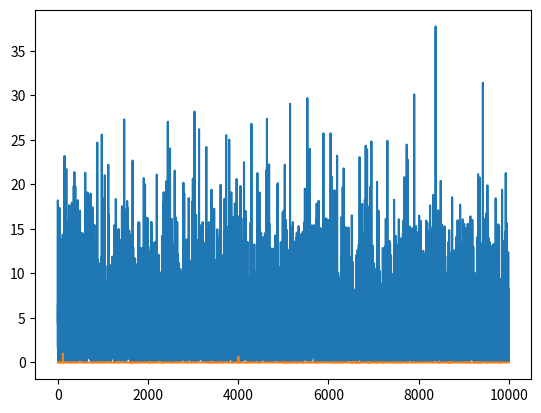

Write the Python code that produced this figure.
# -*- coding: utf-8 -*-
"""
Created on Sat Oct 16 14:45:07 2021

@author: gorod
"""

import random
import numpy as np
import matplotlib.pyplot as plt

def cor_test(buf):
    
    bufer = buf.copy()
    key = []
    for i in range(0, len(bufer)):
        key.append(bin(i))
    key = ''.join(key)
    key = key.replace('b', '')
    #print(key)  
    sum_key = 0
    sum_key_1 = 0
    key_1= str(key[-1]+key[:(len(key)-1)])
    
    for i in range(len(key)):
        sum_key+=int(key[i])
    for i in range(len(key_1)):
        sum_key_1+=int(key_1[i])
    
    top_sum_1=0
    low_sum_1=0
    low_sum_2=0
    
    for i in range(len(key)):
        top_sum_1+=(int(key[i])*int(key_1[i]))
    for i in range(len(key)):
        low_sum_1+=(int(key[i])**2)
    for i in range(len(key)):
        low_sum_2+=(int(key_1[i])**2) 
        
    R= ((len(key)*top_sum_1) - (sum_key*sum_key_1))/pow(((len(key)*low_sum_1 - sum_key**2)*((len(key)*low_sum_2) - sum_key_1**2)), 0.5)
    R_mod =(1/(len(key)-1))+(2/(len(key)-2))*pow(((len(key))*((len(key))-3))/(len(key)+1) , 0.5)
    print(f'Коэффициент автокорреляции при k=1:{R}')
    print(f'Модульное значение (8):{R_mod}') 

def interval_dov(buf):

    bufer = buf.copy()
    #print(bufer)
    for i in range(0, len(bufer)):
        bufer[i] = (bufer[i] / 63)
    
    middle = sum(bufer)/len(bufer)
    alpha = 0.05
    M_teor = 0.5
    d_pr = M_teor - middle 
    d_cr = np.sqrt(np.var(bufer)/(len(bufer) * alpha))
    
    print(f"Практическое значение интервала {d_pr}")
    print(f"Критическое значение значение интервала {d_cr}")
    
    bufer_normal = np.random.normal(loc=0.0, scale=1.0, size=len(bufer))
    minik = min(bufer_normal)
    #print(minik)
    for i in range(0, len(bufer_normal)):
        bufer_normal[i] = (bufer_normal[i] + np.abs(minik))
                           
    maxik = max(bufer_normal)
    for i in range(0, len(bufer_normal)):
        bufer_normal[i] = (bufer_normal[i])/maxik
    
    middle_normal = sum(bufer_normal)/len(bufer_normal)
    
    x_2 = 3.84
    d_pr_normal = M_teor - middle_normal 
    d_cr_normal = np.sqrt(x_2 * np.var(bufer_normal)/(len(bufer_normal)))
    
    print(f"Практическое значение интервала для нормальных чисел {d_pr_normal}")
    print(f"Критическое значение значение интервала для нормальных чисел {d_cr_normal}")

def fric_test(buf):#Частотный тест
    bufer = buf.copy()
    
    m = max(bufer)
    for i in range(0, len(bufer)):
        bufer[i] = bufer[i]/m
    
    plt.plot(bufer)
    plt.show()
    
    drob = 0.1
    #P_teor = len(buf)/10
    x_1 = x_2 = x_3 = x_4 = x_5 = x_6 = x_7 = x_8 = x_9 = x_10 = 0
    for i in range(0, len(bufer)):
        if bufer[i] <= drob:
            x_1 += 1
        elif (bufer[i] > drob and bufer[i] <= (drob * 2)):
            x_2 += 1
        elif (bufer[i] > drob * 2 and bufer[i] <= (drob * 3)):
            x_3 += 1
        elif (bufer[i] > drob * 3 and bufer[i] <= (drob * 4)):
            x_4 += 1
        elif (bufer[i] > drob * 4 and bufer[i] <= (drob * 5)):
            x_5 += 1
        elif (bufer[i] > drob * 5 and bufer[i] <= (drob * 6)):
            x_6 += 1
        elif (bufer[i] > drob * 6 and bufer[i] <= (drob * 7)):
            x_7 += 1
        elif (bufer[i] > drob * 7 and bufer[i] <= (drob * 8)):
            x_8 += 1
        elif (bufer[i] > drob * 8 and bufer[i] <= (drob * 9)):
            x_9 += 1
        elif (bufer[i] > drob * 9 and bufer[i] <= (drob * 10)):
            x_10 += 1
         
    P_teor = len(bufer) / 10
    x_1 = x_1/len(buf)
    x_2 = x_2/len(buf)
    x_3 = x_3/len(buf)
    x_4 = x_4/len(buf)
    x_5 = x_5/len(buf)
    x_6 = x_6/len(buf)
    x_7 = x_7/len(buf)
    x_8 = x_8/len(buf)
    x_9 = x_9/len(buf)
    x_10 = x_10/len(buf)
        
    X_2 = (((x_1 - P_teor) ** 2)/P_teor) + (((x_2 - P_teor) ** 2)/P_teor) + (((x_3 - P_teor) ** 2)/P_teor) + (((x_4 - P_teor) ** 2)/P_teor) + (((x_5 - P_teor) ** 2)/P_teor) + (((x_6 - P_teor) ** 2)/P_teor) + (((x_7 - P_teor) ** 2)/P_teor) + (((x_8 - P_teor) ** 2)/P_teor) + (((x_9 - P_teor) ** 2)/P_teor)  + (((x_10 - P_teor) ** 2)/P_teor)
        
    return X_2

def exp_raspr(N):
    L = 0.25 
    y = []
    for i in range(0, N):
        y.append(-1/L*np.log(np.random.random(1)[0]))
    plt.plot(y)
    return y

buf_paretto = np.random.pareto(a=1, size=(1, 10000))[0]
buf_exp = exp_raspr(10000)
buf_weib = np.random.weibull(1, 1000) 

print(f'Значение Хи квадрат из частотного теста:{fric_test(buf_paretto)}')
cor_test(buf_paretto)
interval_dov(buf_paretto)
#print(buf_weib)
#print(exp_raspr(100))
